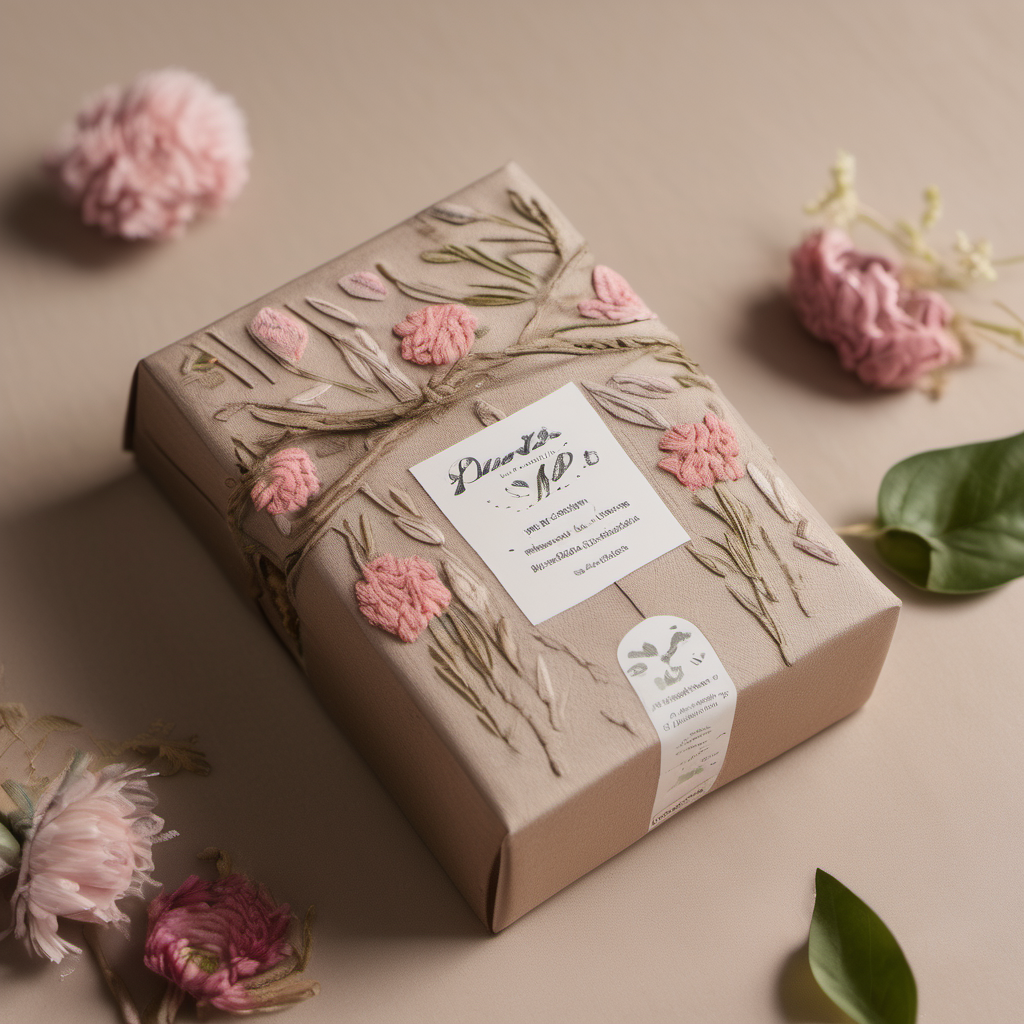
Generation parameters embedded in this image by AUTOMATIC1111 Stable Diffusion web UI or a fork of it (Forge, ...) (PNG 'parameters' text chunk):
Chocolate packaging showcasing handmade craftsmanship with intricate details like hand-embroidered flowers and handwritten text, emphasizing the careful and creative production of the product. Soft pastel tones with a natural, handmade feel, possibly incorporating natural materials like wood or burlap. 50mm shot with a macro lens to highlight the textures and details of the packaging. Soft natural lighting to enhance the handmade aesthetic. High resolution with a shallow depth of field to keep the focus on the packaging."
 
Steps: 30, Sampler: DPM++ 2M Karras, CFG scale: 7, Seed: 706508888, Size: 1024x1024, Model hash: 31e35c80fc, Model: sd_xl_base_1.0, Version: v1.6.1